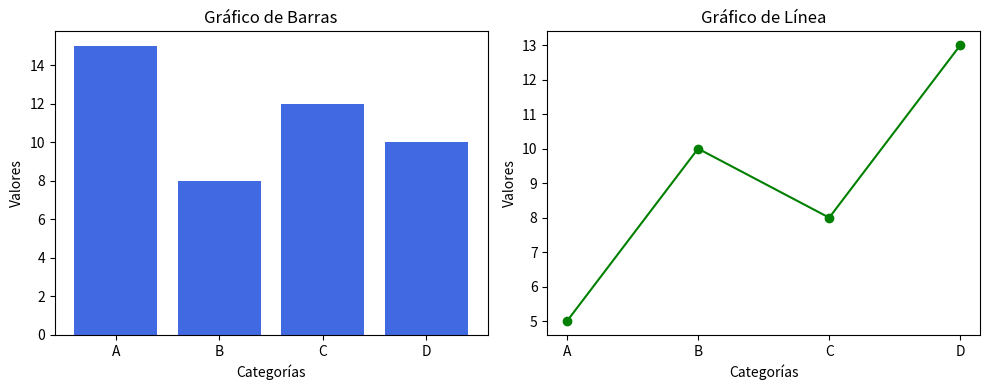

Write the Python code that produced this figure.
import matplotlib.pyplot as plt

# Datos de ejemplo
categorias = ['A', 'B', 'C', 'D']
valores = [15, 8, 12, 10]
tendencia = [5, 10, 8, 13]

# Crear una figura con dos subtramas
fig, axs = plt.subplots(1, 2, figsize=(10, 4))

# Subtrama 1: Gráfico de barras
axs[0].bar(categorias, valores, color='royalblue')
axs[0].set_title('Gráfico de Barras')

# Subtrama 2: Gráfico de línea
axs[1].plot(categorias, tendencia, color='green', marker='o')  # Cambiado '0' a 'o' en marker
axs[1].set_title('Gráfico de Línea')

# Personalización adicional
for ax in axs:
    ax.set_xlabel('Categorías')
    ax.set_ylabel('Valores')

# Ajustar la disposición
plt.tight_layout()

# Mostrar la figura con ambas subtramas
plt.show()
